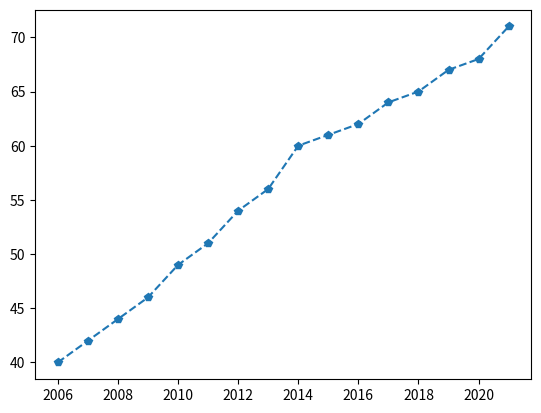

Write the Python code that produced this figure.
import numpy as np
import matplotlib.pyplot as plt

years = [2006 + x for x in range(16)]
weights = [40, 42, 44, 46, 49, 51, 54, 56, 60, 61, 62, 64, 65, 67, 68, 71]

plt.plot(years, weights, "p--")
plt.show()